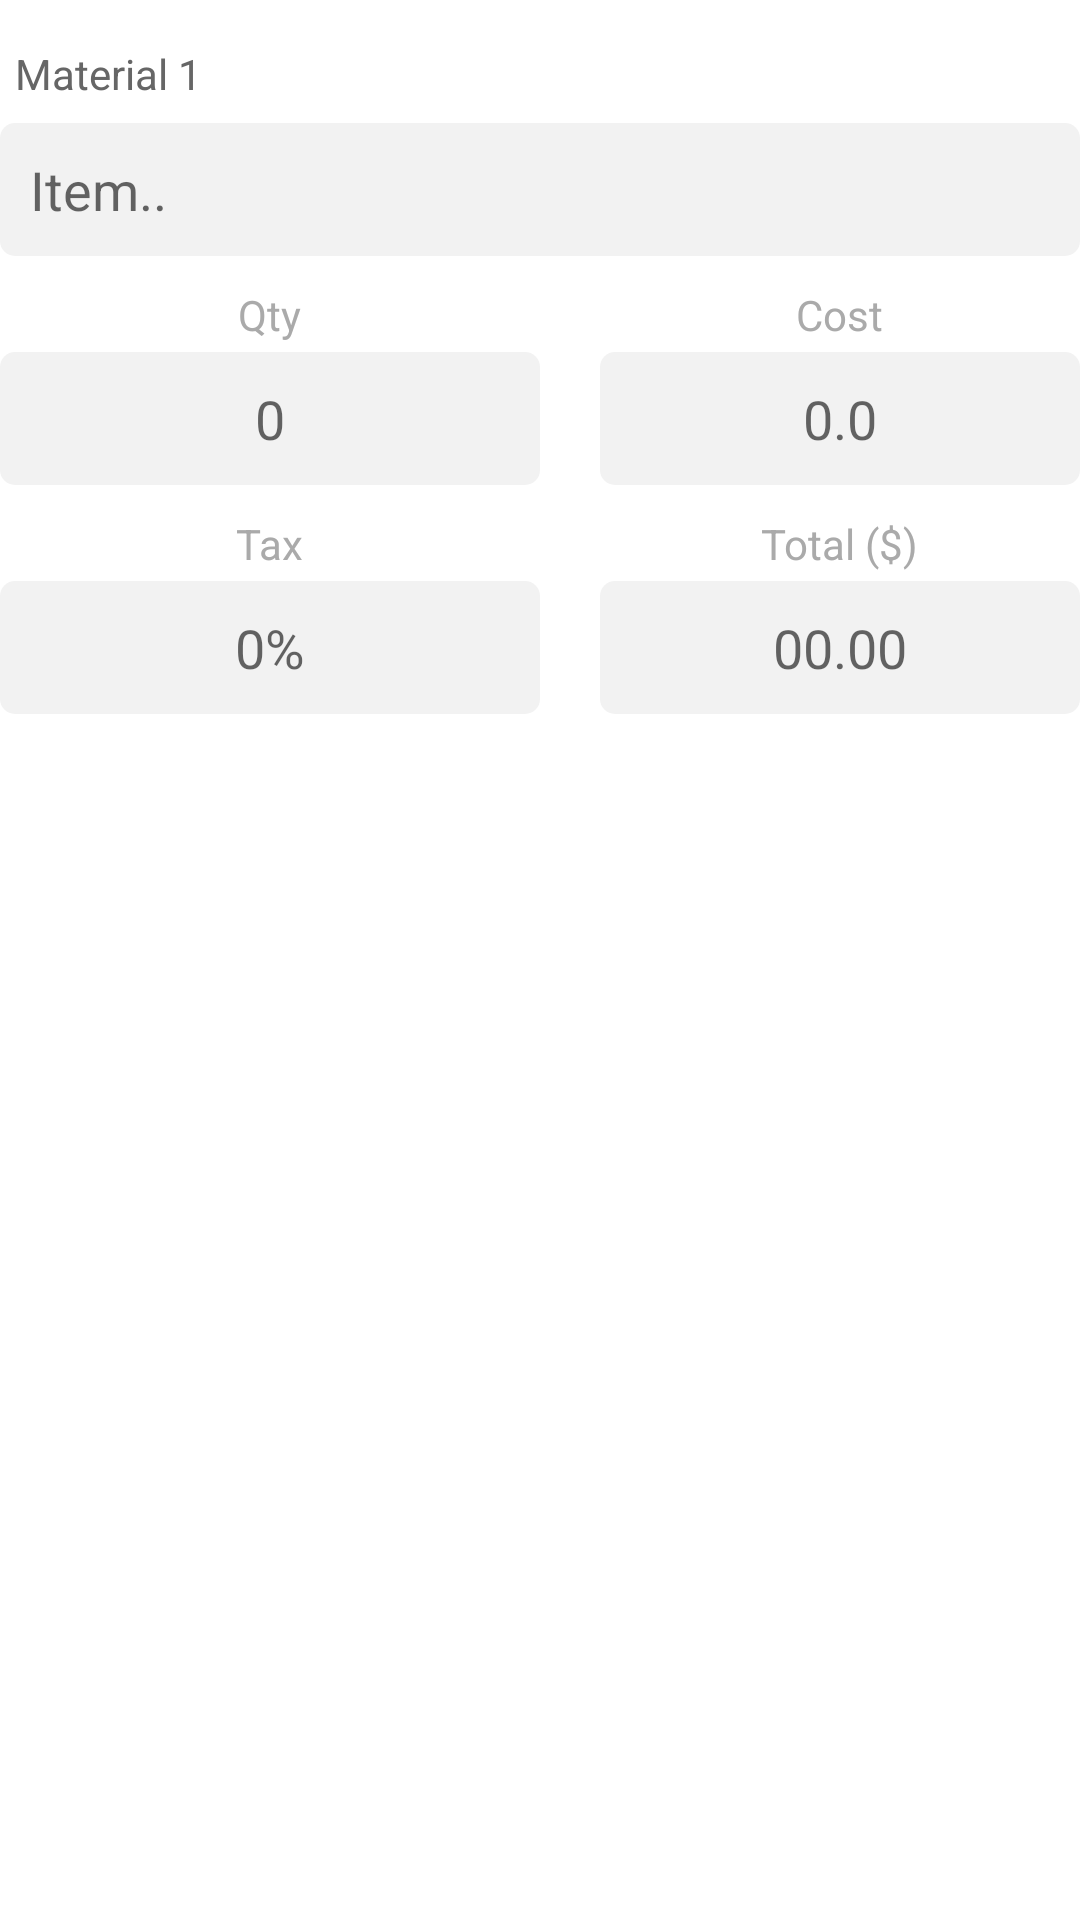

Here is an Android app screen rendered from its layout file. Give the layout XML and the strings, colors and styles it references.
<!-- AndroidManifest.xml: application theme Theme.Buildingblocks -->
<!-- res/layout/layout_inflate_material_list_item.xml -->
<?xml version="1.0" encoding="utf-8"?>
<LinearLayout xmlns:android="http://schemas.android.com/apk/res/android"
    android:layout_width="match_parent"
    android:layout_height="wrap_content"
    android:layout_marginLeft="10dp"
    android:layout_marginTop="10dp"
    android:layout_marginRight="10dp"
    android:orientation="vertical">

    <TextView
        android:id="@+id/layout_inflate_material_list_item_TXT_material"
        android:layout_width="wrap_content"
        android:layout_height="wrap_content"
        android:layout_marginLeft="5dp"
        android:layout_marginTop="15dp"
        android:text="@string/activity_main_TXT_material"
        android:textColor="#666666"
        android:textSize="@dimen/_12sdp" />

    <EditText
        android:id="@+id/layout_inflate_material_list_item_ET_itemname"
        android:layout_width="match_parent"
        android:layout_height="wrap_content"
        android:background="@drawable/bg_roundcorner_grey"
        android:hint="@string/layout_inflate_material_list_item_ET_itemname"
        android:imeOptions="actionNext"
        android:layout_marginTop="7dp"
        android:inputType="text"
        android:padding="10dp"
        android:singleLine="true" />

    <LinearLayout
        android:layout_width="match_parent"
        android:layout_height="wrap_content"
        android:layout_marginTop="10dp"
        android:orientation="horizontal"
        android:weightSum="2">

        <LinearLayout
            android:layout_width="match_parent"
            android:layout_height="wrap_content"
            android:layout_weight="1"
            android:orientation="vertical">

            <TextView
                android:id="@+id/layout_inflate_material_list_item_TXT_qty"
                android:layout_width="wrap_content"
                android:layout_height="wrap_content"
                android:layout_gravity="center_horizontal"
                android:text="@string/layout_inflate_material_list_item_TXT_qty"
                android:textColor="@android:color/darker_gray"
                android:textSize="@dimen/_12sdp" />

            <EditText
                android:id="@+id/layout_inflate_material_list_item_ET_qty"
                android:layout_width="match_parent"
                android:layout_height="wrap_content"
                android:layout_marginTop="3dp"
                android:background="@drawable/bg_roundcorner_grey"
                android:gravity="center"
                android:hint="0"
                android:imeOptions="actionNext"
                android:inputType="number"
                android:padding="10dp"
                android:singleLine="true" />
        </LinearLayout>

        <LinearLayout
            android:layout_width="match_parent"
            android:layout_height="wrap_content"
            android:layout_marginLeft="20dp"
            android:layout_weight="1"
            android:orientation="vertical">

            <TextView
                android:id="@+id/layout_inflate_material_list_item_TXT_cost"
                android:layout_width="wrap_content"
                android:layout_height="wrap_content"
                android:layout_gravity="center_horizontal"
                android:text="@string/layout_inflate_material_list_item_TXT_cost"
                android:textColor="@android:color/darker_gray"
                android:textSize="@dimen/_12sdp" />

            <EditText
                android:id="@+id/layout_inflate_material_list_item_ET_cost"
                android:layout_width="match_parent"
                android:layout_height="wrap_content"
                android:layout_marginTop="3dp"
                android:background="@drawable/bg_roundcorner_grey"
                android:gravity="center"
                android:hint="0.0"
                android:imeOptions="actionNext"
                android:inputType="number"
                android:padding="10dp"
                android:singleLine="true" />
        </LinearLayout>
    </LinearLayout>

    <LinearLayout
        android:layout_width="match_parent"
        android:layout_height="wrap_content"
        android:layout_marginTop="10dp"
        android:orientation="horizontal"
        android:weightSum="2">

        <LinearLayout
            android:layout_width="match_parent"
            android:layout_height="wrap_content"
            android:layout_weight="1"
            android:orientation="vertical">

            <TextView
                android:id="@+id/layout_inflate_material_list_item_TXT_tax"
                android:layout_width="wrap_content"
                android:layout_height="wrap_content"
                android:layout_gravity="center_horizontal"
                android:text="@string/layout_inflate_material_list_item_TXT_tax"
                android:textColor="@android:color/darker_gray"
                android:textSize="@dimen/_12sdp" />

            <EditText
                android:id="@+id/layout_inflate_material_list_item_ET_tax"
                android:layout_width="match_parent"
                android:layout_height="wrap_content"
                android:layout_marginTop="3dp"
                android:background="@drawable/bg_roundcorner_grey"
                android:gravity="center"
                android:hint="0%"
                android:imeOptions="actionNext"
                android:inputType="number"
                android:padding="10dp"
                android:singleLine="true" />
        </LinearLayout>

        <LinearLayout
            android:layout_width="match_parent"
            android:layout_height="wrap_content"
            android:layout_marginLeft="20dp"
            android:layout_weight="1"
            android:orientation="vertical">

            <TextView
                android:id="@+id/layout_inflate_material_list_item_TXT_total"
                android:layout_width="wrap_content"
                android:layout_height="wrap_content"
                android:layout_gravity="center_horizontal"
                android:text="@string/layout_inflate_material_list_item_TXT_total"
                android:textColor="@android:color/darker_gray"
                android:textSize="@dimen/_12sdp" />

            <EditText
                android:id="@+id/layout_inflate_material_list_item_ET_total"
                android:layout_width="match_parent"
                android:layout_height="wrap_content"
                android:layout_marginTop="3dp"
                android:background="@drawable/bg_roundcorner_grey"
                android:gravity="center"
                android:hint="00.00"
                android:imeOptions="actionDone"
                android:inputType="number"
                android:padding="10dp"
                android:singleLine="true" />
        </LinearLayout>
    </LinearLayout>
</LinearLayout>
<!-- resources referenced by this layout -->
<resources>
  <!-- drawable bg_roundcorner_grey (drawable) -->
  <?xml version="1.0" encoding="utf-8"?>
  <shape xmlns:android="http://schemas.android.com/apk/res/android"
      android:padding="5dp"
      android:shape="rectangle">
  
      <solid android:color="#F2F2F2" />
  
      <corners android:radius="5dp" />
  
  </shape>
  <string name="activity_main_TXT_material">Material 1</string>
  <string name="layout_inflate_material_list_item_ET_itemname">Item..</string>
  <string name="layout_inflate_material_list_item_TXT_cost">Cost</string>
  <string name="layout_inflate_material_list_item_TXT_qty">Qty</string>
  <string name="layout_inflate_material_list_item_TXT_tax">Tax</string>
  <string name="layout_inflate_material_list_item_TXT_total">Total ($)</string>
  <style name="Theme.Buildingblocks" parent="Theme.MaterialComponents.DayNight.DarkActionBar">
          
          <item name="colorPrimary">@color/purple_500</item>
          <item name="colorPrimaryVariant">@color/purple_700</item>
          <item name="colorOnPrimary">@color/white</item>
          
          <item name="colorSecondary">@color/teal_200</item>
          <item name="colorSecondaryVariant">@color/teal_700</item>
          <item name="colorOnSecondary">@color/black</item>
          
          <item name="android:statusBarColor" tools:targetApi="l">?attr/colorPrimaryVariant</item>
          
      </style>
  <color name="purple_500">#FF6200EE</color>
  <color name="purple_700">#FF3700B3</color>
  <color name="white">#FFFFFFFF</color>
  <color name="teal_200">#FF03DAC5</color>
  <color name="teal_700">#FF018786</color>
  <color name="black">#FF000000</color>
</resources>
